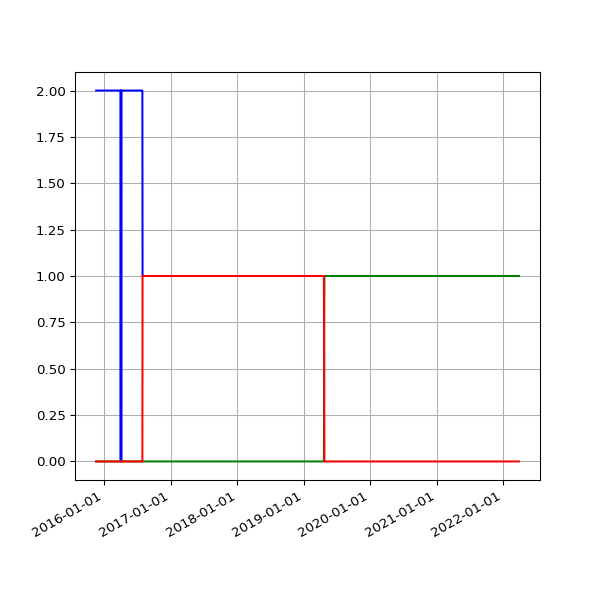

Data behind this chart, as committed beside it:
date, 2.01, 2.02, 2.03
2015-11-18 02:12:04 +0000, 2, , 
2015-11-19 02:05:20 +0000, 2, , 
2015-11-20 02:09:55 +0000, 2, , 
2015-11-21 02:07:29 +0000, 2, , 
2015-11-22 02:05:40 +0000, 2, , 
2015-11-23 02:14:45 +0000, 2, , 
2015-11-24 02:06:51 +0000, 2, , 
2015-11-25 02:09:28 +0000, 2, , 
2015-11-26 02:15:36 +0000, 2, , 
2015-11-27 02:08:46 +0000, 2, , 
2015-11-28 02:19:17 +0000, 2, , 
2015-11-29 02:16:08 +0000, 2, , 
2015-11-30 02:12:07 +0000, 2, , 
2015-12-01 02:11:49 +0000, 2, , 
2015-12-02 02:09:35 +0000, 2, , 
2015-12-03 02:33:16 +0000, 2, , 
2015-12-04 02:29:28 +0000, 2, , 
2015-12-05 02:09:41 +0000, 2, , 
2015-12-06 02:11:08 +0000, 2, , 
2015-12-07 02:09:16 +0000, 2, , 
2015-12-08 02:07:34 +0000, 2, , 
2015-12-09 02:18:44 +0000, 2, , 
2015-12-10 02:16:25 +0000, 2, , 
2015-12-11 02:25:48 +0000, 2, , 
2015-12-12 02:22:42 +0000, 2, , 
2015-12-13 02:11:23 +0000, 2, , 
2015-12-14 02:11:39 +0000, 2, , 
2015-12-15 02:13:41 +0000, 2, , 
2015-12-16 03:52:18 +0000, 2, , 
2015-12-17 02:41:15 +0000, 2, , 
2015-12-18 03:22:52 +0000, 2, , 
2015-12-19 02:17:19 +0000, 2, , 
2015-12-20 03:04:04 +0000, 2, , 
2015-12-21 02:38:08 +0000, 2, , 
2015-12-22 02:20:58 +0000, 2, , 
2015-12-23 02:21:55 +0000, 2, , 
2015-12-24 02:39:53 +0000, 2, , 
2015-12-25 02:12:00 +0000, 2, , 
2015-12-26 03:10:17 +0000, 2, , 
2015-12-27 02:34:50 +0000, 2, , 
2015-12-28 02:15:10 +0000, 2, , 
2015-12-29 02:23:46 +0000, 2, , 
2015-12-30 02:21:27 +0000, 2, , 
2016-01-09 02:19:06 +0000, 2, , 
2016-01-10 03:42:17 +0000, 2, , 
2016-01-11 03:42:37 +0000, 2, , 
2016-01-12 02:53:35 +0000, 2, , 
2016-01-13 02:21:27 +0000, 2, , 
2016-01-14 02:32:42 +0000, 2, , 
2016-01-15 02:35:40 +0000, 2, , 
2016-01-16 02:19:34 +0000, 2, , 
2016-01-17 02:21:38 +0000, 2, , 
2016-01-18 06:14:36 +0000, 2, , 
2016-01-19 02:34:15 +0000, 2, , 
2016-01-20 03:12:50 +0000, 2, , 
2016-01-21 02:21:52 +0000, 2, , 
2016-01-22 02:58:21 +0000, 2, , 
2016-01-23 02:12:19 +0000, 2, , 
2016-01-24 02:12:52 +0000, 2, , 
2016-01-25 02:20:31 +0000, 2, , 
... 1,682 more rows
